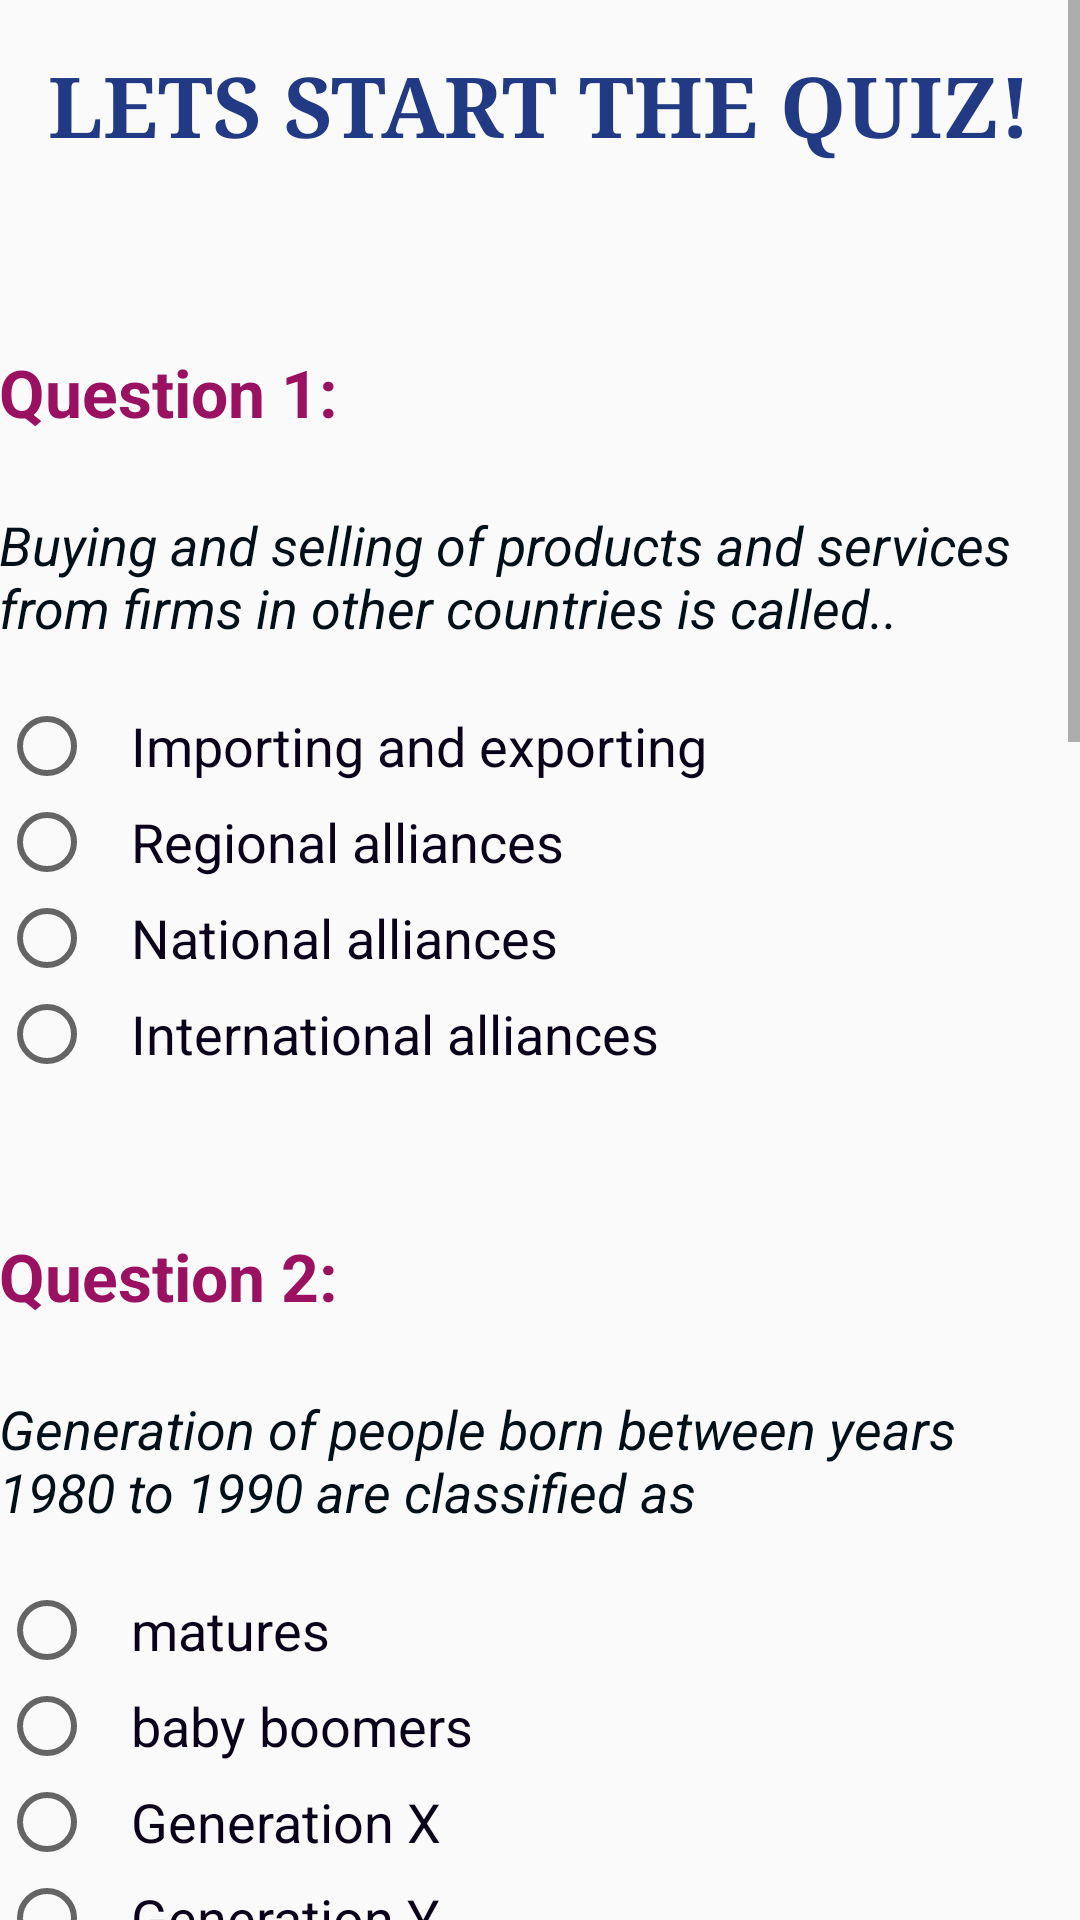

Reconstruct the res/layout file that produces this screen, plus the resources it refers to.
<!-- AndroidManifest.xml: application theme AppTheme -->
<!-- res/layout/activity_quiz.xml -->
<?xml version="1.0" encoding="utf-8"?>
<ScrollView xmlns:android="http://schemas.android.com/apk/res/android"
    android:layout_width="match_parent"
    android:layout_height="match_parent"
    android:fillViewport="true">

<LinearLayout xmlns:android="http://schemas.android.com/apk/res/android"
    xmlns:tools="http://schemas.android.com/tools"
    android:orientation="vertical"
    android:id="@+id/activity_quiz"
    android:layout_width="match_parent"
    android:layout_height="match_parent"
    android:paddingBottom="@dimen/activity_vertical_margin"
    android:paddingLeft="@dimen/activity_horizontal_margin"
    android:paddingRight="@dimen/activity_horizontal_margin"
    android:paddingTop="@dimen/activity_vertical_margin"
    tools:context="com.example.android.login.Quiz">

    <TextView
        android:layout_width="wrap_content"
        android:layout_height="wrap_content"
        android:text="@string/Lets"
        style="@style/TitleTextStyle"

        android:layout_marginTop="16dp" />

    <TextView
        android:layout_width="wrap_content"
        android:layout_height="wrap_content"
        android:text="@string/Question1"
        android:textStyle="bold"
        android:layout_marginTop="50dp"
        android:textSize="22dp"
        android:textColor="#991160"/>


    <TextView
        android:layout_width="wrap_content"
        android:layout_height="wrap_content"
        android:text="@string/qb"
        style="@style/QuestionTitleTextStyle"
       />


    <RadioGroup
        android:layout_width="wrap_content"
        android:layout_height="wrap_content"
        android:id="@+id/question_1"
        android:orientation="vertical">
        <RadioButton
            android:id="@+id/button1a"
            android:text="@string/imports"
            style="@style/RadioAnswer" />
        <RadioButton
            android:id="@+id/button1b"
            android:text="@string/regional"
            style="@style/RadioAnswer" />
        <RadioButton
            android:id="@+id/button1c"
            android:text="@string/national"
            style="@style/RadioAnswer" />
        <RadioButton
            android:id="@+id/button1d"
            android:text="@string/international"
            style="@style/RadioAnswer" />
    </RadioGroup>


    <TextView
        android:layout_width="wrap_content"
        android:layout_height="wrap_content"
        android:text="@string/Question_2"
        android:textStyle="bold"
        android:layout_marginTop="50dp"
        android:textSize="22dp"
        android:textColor="#991160"/>

    <TextView
        android:layout_width="wrap_content"
        android:layout_height="wrap_content"
        style="@style/QuestionTitleTextStyle"
        android:text="@string/qb2" />

    <RadioGroup
        android:id="@+id/question_2"
        android:layout_width="wrap_content"
        android:layout_height="wrap_content">

        <RadioButton
            android:id="@+id/button_2a"
            android:text="@string/button_2a"
            style="@style/RadioAnswer"/>

        <RadioButton
            android:id="@+id/button_2b"
            android:text="@string/button_2b"
            style="@style/RadioAnswer"/>

        <RadioButton
            android:id="@+id/button_2c"
            android:text="@string/button_2c"
            style="@style/RadioAnswer"/>

        <RadioButton
            android:id="@+id/button_2d"
            android:text="@string/button_2d"
            style="@style/RadioAnswer"/>
    </RadioGroup>


    <TextView
        android:layout_width="wrap_content"
        android:layout_height="wrap_content"
        android:textStyle="bold"
        android:layout_marginTop="50dp"
        android:textSize="22dp"
        android:textColor="#991160"
        android:text="@string/Question_3" />

    <TextView
        android:layout_width="wrap_content"
        android:layout_height="wrap_content"
        style="@style/QuestionTitleTextStyle"
        android:text="@string/qb3" />

    <RadioGroup
        android:id="@+id/question_3"
        android:layout_width="wrap_content"
        android:layout_height="wrap_content">

        <RadioButton
            android:id="@+id/button_3a"
            android:text="@string/button_3a"
            style="@style/RadioAnswer"/>
        <RadioButton
            android:id="@+id/button_3b"
            android:text="@string/button_3b"
            style="@style/RadioAnswer" />

        <RadioButton
            android:id="@+id/button_3c"
            android:text="@string/button_3c"
            style="@style/RadioAnswer" />

        <RadioButton
            android:id="@+id/button_3d"
            android:text="@string/button_3d"
            style="@style/RadioAnswer"
            />

    </RadioGroup>

    <TextView
        android:layout_width="wrap_content"
        android:layout_height="wrap_content"
        android:textStyle="bold"
        android:layout_marginTop="50dp"
        android:textSize="22dp"
        android:textColor="#991160"
        android:id="@+id/question_4"
        android:text="@string/Question_4" />

    <TextView
        android:layout_width="wrap_content"
        android:layout_height="wrap_content"
        style="@style/QuestionTitleTextStyle"
        android:text="@string/qb4" />

    <CheckBox
        android:id="@+id/button_4a"
        android:text="@string/button_4a"
        style="@style/RadioAnswer"
         />

    <CheckBox
        android:id="@+id/button_4b"
        android:text="@string/button_4b"
        style="@style/RadioAnswer"/>

    <CheckBox
        android:id="@+id/button_4c"
        android:text="@string/button_4c"
        style="@style/RadioAnswer"/>

    <CheckBox
        android:id="@+id/button_4d"
        android:text="@string/button_4d"
        style="@style/RadioAnswer"/>

    <TextView
        android:layout_width="wrap_content"
        android:layout_height="wrap_content"
        android:textStyle="bold"
        android:layout_marginTop="50dp"
        android:textSize="22dp"
        android:textColor="#991160"
        android:text="@string/Question_3" />

    <TextView
        android:layout_width="wrap_content"
        android:layout_height="wrap_content"
        style="@style/QuestionTitleTextStyle"
        android:text="@string/qb3" />

    <RadioGroup
        android:id="@+id/question_5"
        android:layout_width="wrap_content"
        android:layout_height="wrap_content">

        <RadioButton
            android:id="@+id/button_5a"
            android:text="@string/button_5a"
            style="@style/RadioAnswer"/>
        <RadioButton
            android:id="@+id/button_5b"
            android:text="@string/button_5b"
            style="@style/RadioAnswer" />

        <RadioButton
            android:id="@+id/button_5c"
            android:text="@string/button_5c"
            style="@style/RadioAnswer" />

        <RadioButton
            android:id="@+id/button_5d"
            android:text="@string/button_5d"
            style="@style/RadioAnswer"
            />

    </RadioGroup>


    <Button
        android:layout_width="wrap_content"
        android:layout_height="wrap_content"
        android:text="@string/submit"
        android:layout_marginTop="26dp"
        android:onClick="submitOrder"
        android:id="@+id/submit"/>





</LinearLayout>
</ScrollView>
<!-- resources referenced by this layout -->
<resources>
  <string name="Lets">Lets Start The Quiz!</string>
  <string name="Question1">Question 1:</string>
  <string name="Question_2">Question 2:</string>
  <string name="Question_3">Question 3:</string>
  <string name="Question_4">Question 4</string>
  <string name="button_2a">matures</string>
  <string name="button_2b">baby boomers</string>
  <string name="button_2c">Generation X</string>
  <string name="button_2d">Generation Y</string>
  <string name="button_3a">organizational commitment</string>
  <string name="button_3b">job dissatisfaction</string>
  <string name="button_3c">job satisfaction</string>
  <string name="button_3d">job commitment</string>
  <string name="button_4a">open ended question</string>
  <string name="button_4b">close ended question</string>
  <string name="button_4c">Primary Research</string>
  <string name="button_4d">None of the above</string>
  <string name="button_5a">responsive functions</string>
  <string name="button_5b">flexible functions</string>
  <string name="button_5c">marginal functions</string>
  <string name="button_5d">descriptive functions</string>
  <string name="imports">Importing and exporting</string>
  <string name="international">International alliances</string>
  <string name="national">National alliances</string>
  <string name="qb">Buying and selling of products and services from firms in other countries is called..</string>
  <string name="qb2">Generation of people born between years 1980 to 1990 are classified as</string>
  <string name="qb3">Degree to which employees desire to stay loyal with organization and accept goals of organization is classified as</string>
  <string name="qb4">Researcher finds what people thinks with help of.. </string>
  <string name="regional">Regional alliances</string>
  <string name="submit">Submit</string>
  <style name="QuestionTitleTextStyle">
          <item name="android:layout_width">wrap_content</item>
          <item name="android:layout_height">38dp</item>
          <item name="android:gravity">center_vertical</item>
          <item name="android:paddingTop">24dp</item>
          <item name="android:paddingBottom">18dp</item>
          <item name="android:textSize">18sp</item>
          <item name="android:textStyle">italic</item>
          <item name="android:textColor">#001018</item>
      </style>
  <style name="RadioAnswer">
          <item name="android:layout_width">wrap_content</item>
          <item name="android:layout_height">wrap_content</item>
          <item name="android:checked">false</item>
          <item name="android:paddingLeft">12dp</item>
          <item name="android:textSize">18sp</item>
          <item name="android:textColor">#0a021b</item>
      </style>
  <style name="TitleTextStyle">
          <item name="android:layout_width">wrap_content</item>
          <item name="android:layout_height">48dp</item>
          <item name="android:gravity">center</item>
          <item name="android:paddingBottom">12dp</item>
          <item name="android:textAllCaps">true</item>
          <item name="android:textSize">28sp</item>
          <item name="android:textColor">#223a83</item>
          <item name="android:textStyle">bold</item>
          <item name="android:fontFamily">serif</item>
          <item name="android:layout_gravity">center_horizontal</item>
      </style>
  <style name="AppTheme" parent="Theme.AppCompat.Light.DarkActionBar">
          
          <item name="colorPrimary">#4b5fe1</item>
          <item name="colorPrimaryDark">#0e4fbe</item>
          <item name="colorAccent">#a71d60</item>
      </style>
</resources>
